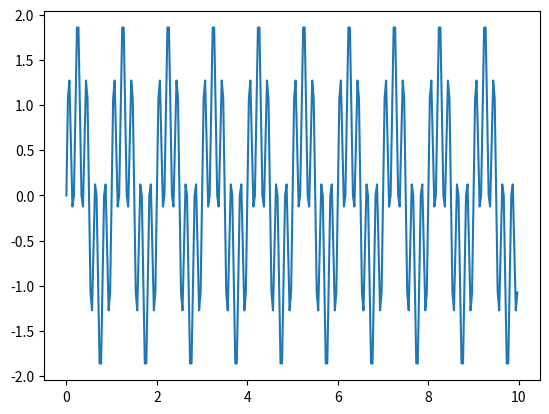
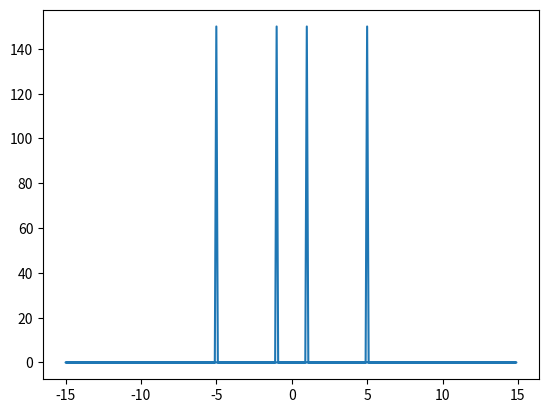

Here is the Python script that generated these plots, in order:
import numpy as np
from matplotlib import pyplot as plt
from scipy.fft import fft, fftfreq


SAMPLE_RATE = 30  # Hertz
DURATION = 10  # Seconds

def generate_sine_wave(freq, sample_rate, duration):
    x = np.linspace(0, duration, sample_rate * duration, endpoint=False)
    frequencies = x * freq
    # 2pi because np.sin takes radians
    y = np.sin((2 * np.pi) * frequencies)
    return x, y

# Generate a 2 hertz sine wave that lasts for 5 seconds
x, y1 = generate_sine_wave(1, SAMPLE_RATE, DURATION)
x, y2 = generate_sine_wave(5, SAMPLE_RATE, DURATION)

y = y1+ y2
plt.figure()
plt.plot(x, y)
plt.show()

N = SAMPLE_RATE * DURATION

yf = fft(y)
xf = fftfreq(N, 1 / SAMPLE_RATE)

plt.figure()
plt.plot(xf, np.abs(yf))
plt.show()